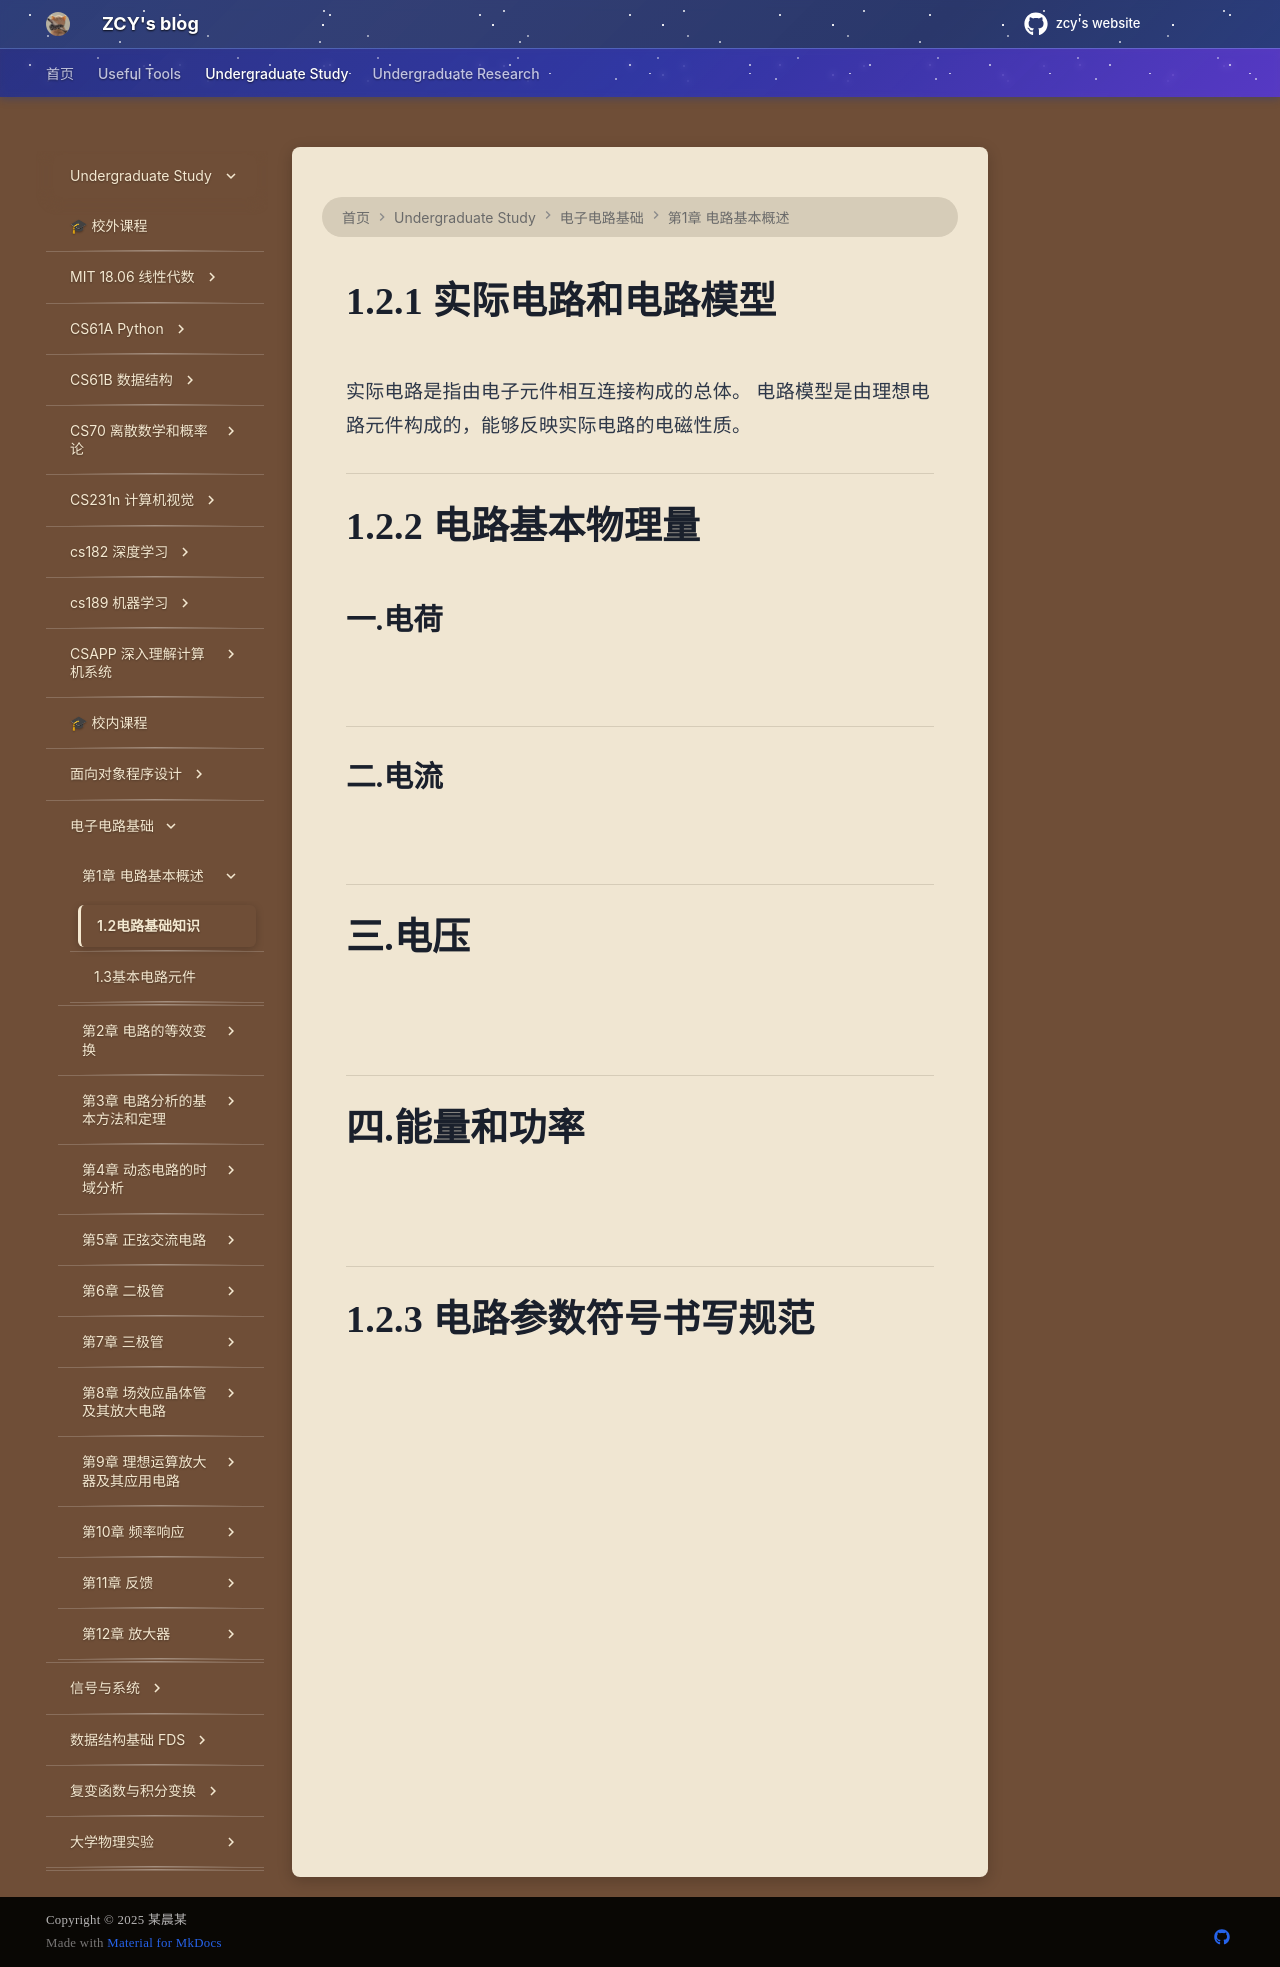

repository: mouchenmou/ZCY-s-website · page: 笔记本/电子电路基础/第1章 电路基本概述/1.2电路基础知识/index.html · generator: mkdocs

# 1.2.1 实际电路和电路模型

实际电路是指由电子元件相互连接构成的总体。
电路模型是由理想电路元件构成的，能够反映实际电路的电磁性质。
![](附件/Pasted%20image%2020250917210104.png)

---

# 1.2.2 电路基本物理量

## 一.电荷
![](附件/Pasted%20image%2020250917210801.png)

---

## 二.电流
![](附件/Pasted%20image%2020250917210859.png)
![](附件/Pasted%20image%2020250917210914.png)
![](附件/Pasted%20image%2020250917210943.png)
![](附件/Pasted%20image%2020250917211001.png)
![](附件/Pasted%20image%2020250917211012.png)

---

# 三.电压
![](附件/Pasted%20image%2020250917211038.png)
![](附件/Pasted%20image%2020250917211120.png)
![](附件/Pasted%20image%2020250917211138.png)
![](附件/Pasted%20image%2020250917211157.png)
![](附件/Pasted%20image%2020250917211434.png)

---

# 四.能量和功率
![](附件/Pasted%20image%2020250917211725.png)
![](附件/Pasted%20image%2020250917211855.png)

---

# 1.2.3 电路参数符号书写规范
![](附件/Pasted%20image%2020250917212203.png)
